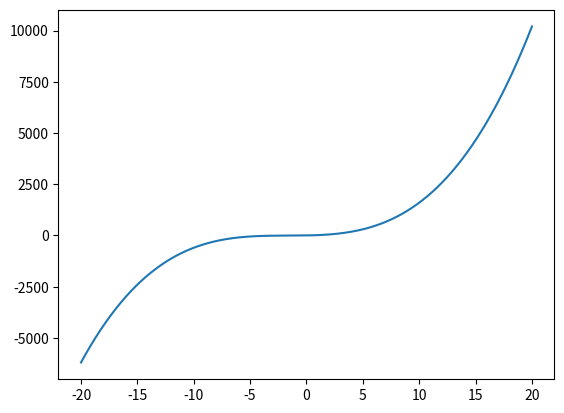

Recreate this plot in Python.
import numpy as np
import matplotlib.pyplot as plt

x = np.linspace(-20,20,1000)
y = x**3 + 5*x**2 + 10*x + 1

plt.plot(x,y)
